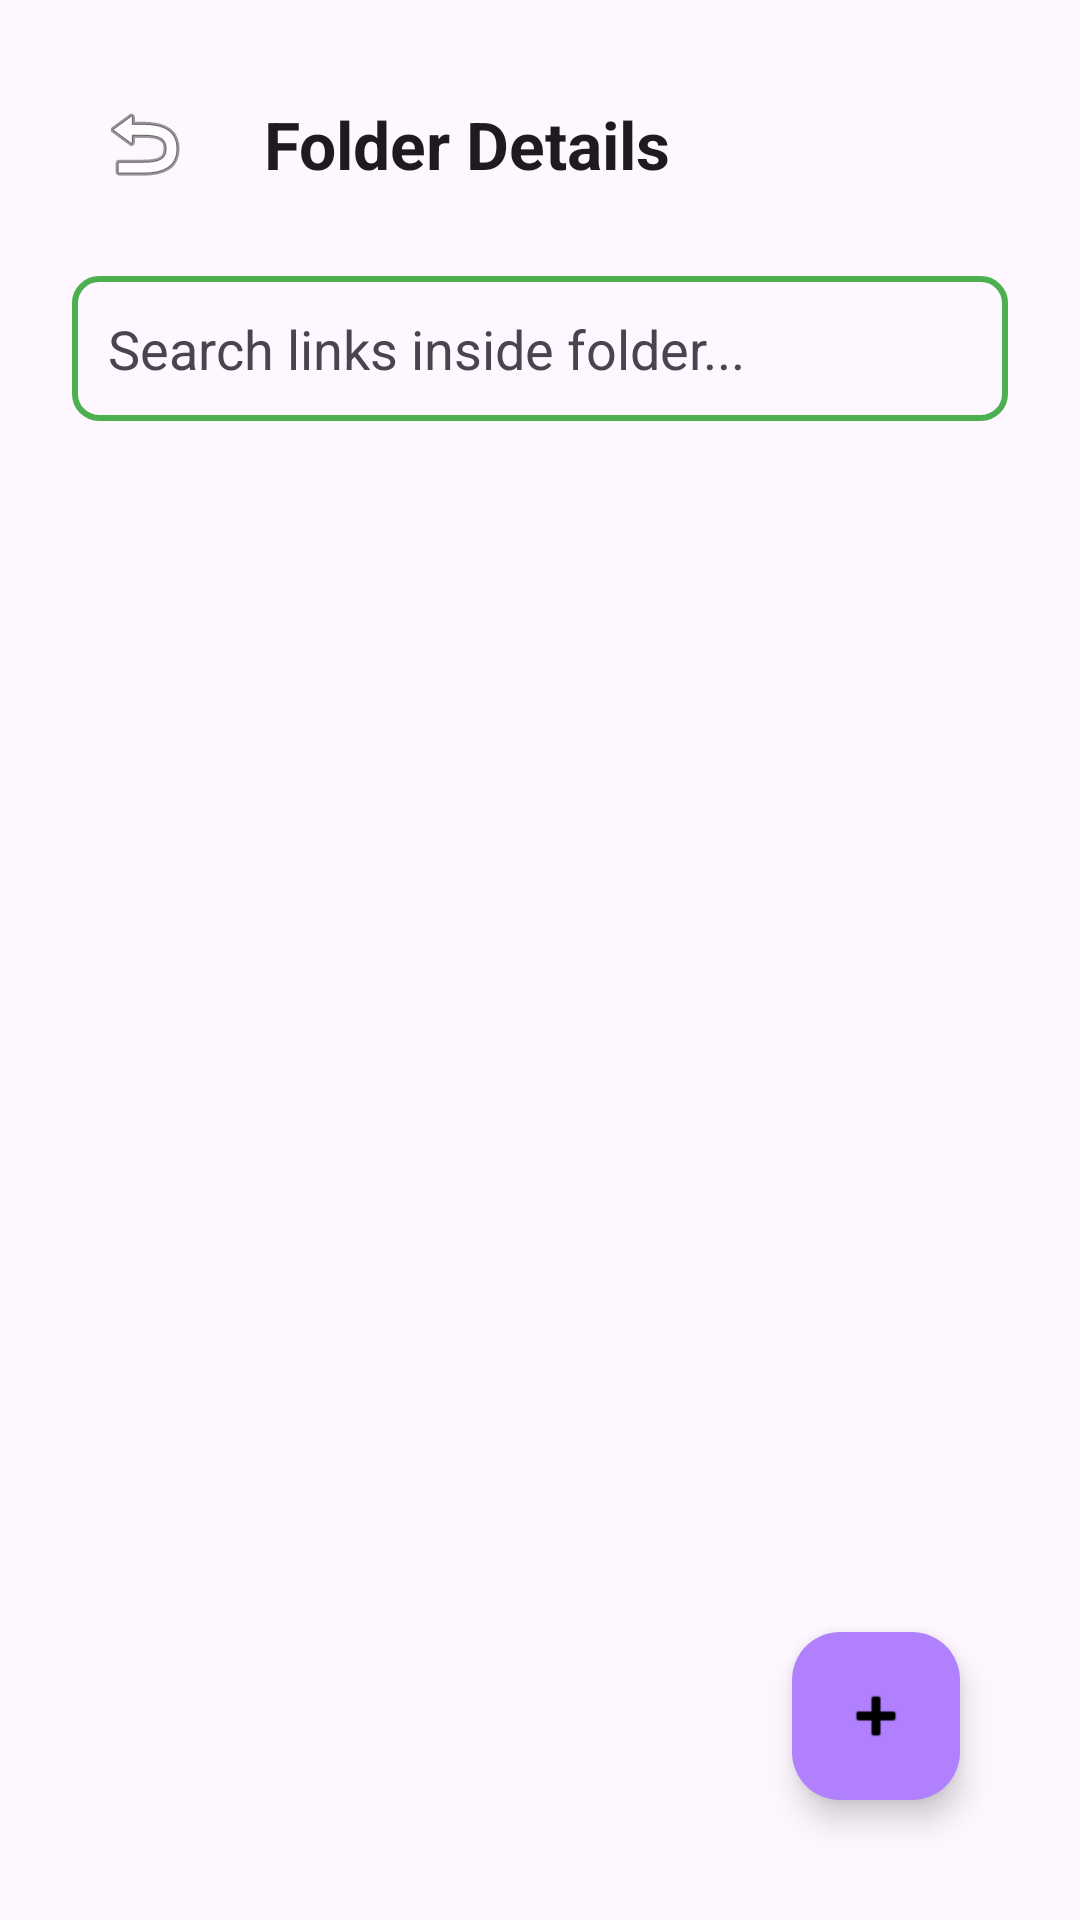

The Android layout XML behind this screen, and the referenced resources:
<!-- AndroidManifest.xml: application theme Theme.VITeacherToolkit -->
<!-- res/layout/activity_link_folder.xml -->
<?xml version="1.0" encoding="utf-8"?>
<RelativeLayout xmlns:android="http://schemas.android.com/apk/res/android"
    xmlns:app="http://schemas.android.com/apk/res-auto"
    android:layout_width="match_parent"
    android:layout_height="match_parent"
    android:fitsSystemWindows="true"
    android:background="?android:attr/windowBackground"
    android:padding="24dp">

    
    <LinearLayout
        android:id="@+id/layoutHeader"
        android:layout_width="match_parent"
        android:layout_height="wrap_content"
        android:orientation="horizontal"
        android:gravity="center_vertical"
        android:layout_marginBottom="20dp">

        <ImageButton
            android:id="@+id/btnBack"
            android:layout_width="48dp"
            android:layout_height="48dp"
            android:background="?android:attr/selectableItemBackgroundBorderless"
            android:src="@android:drawable/ic_menu_revert"
            android:contentDescription="Go Back"
            android:layout_marginEnd="16dp" />

        <TextView
            android:id="@+id/tvFolderNameTitle"
            android:layout_width="0dp"
            android:layout_height="wrap_content"
            android:layout_weight="1"
            android:text="Folder Details"
            android:textColor="?android:attr/textColorPrimary"
            android:textSize="22sp"
            android:textStyle="bold"
            android:accessibilityHeading="true"
            android:importantForAccessibility="yes" />

    </LinearLayout>

    
    <EditText
        android:id="@+id/etSearchLinksLocal"
        android:layout_width="match_parent"
        android:layout_height="wrap_content"
        android:layout_below="@id/layoutHeader"
        android:layout_marginBottom="16dp"
        android:hint="Search links inside folder..."
        android:inputType="text"
        android:singleLine="true"
        android:background="@drawable/border_green"
        android:padding="12dp"
        android:textColor="?android:attr/textColorPrimary"
        android:textColorHint="?android:attr/textColorSecondary"
        android:contentDescription="Search links in this folder" />

    
    <androidx.recyclerview.widget.RecyclerView
        android:id="@+id/rvLinks"
        android:layout_width="match_parent"
        android:layout_height="match_parent"
        android:layout_below="@id/etSearchLinksLocal"
        android:scrollbars="vertical" />

    
    <TextView
        android:id="@+id/tvEmptyLinks"
        android:layout_width="wrap_content"
        android:layout_height="wrap_content"
        android:layout_centerInParent="true"
        android:text="No links in this folder.\nAdd a link to get started."
        android:gravity="center"
        android:textSize="16sp"
        android:textColor="?android:attr/textColorSecondary"
        android:visibility="gone"
        android:importantForAccessibility="yes" />

    
    <com.google.android.material.floatingactionbutton.FloatingActionButton
        android:id="@+id/fabAddLink"
        android:layout_width="wrap_content"
        android:layout_height="wrap_content"
        android:layout_alignParentEnd="true"
        android:layout_alignParentBottom="true"
        android:layout_margin="16dp"
        android:backgroundTint="@color/lavender_dark"
        android:src="@android:drawable/ic_input_add"
        android:contentDescription="Add New Link"
        app:tint="@android:color/black" />

</RelativeLayout>
<!-- resources referenced by this layout -->
<resources>
  <color name="lavender_dark">#FFB080FF</color>
  <!-- drawable border_green (drawable) -->
  <?xml version="1.0" encoding="utf-8"?>
  <shape xmlns:android="http://schemas.android.com/apk/res/android"
      android:shape="rectangle">
      <stroke
          android:width="2dp"
          android:color="#FF4CAF50" /> 
      <padding
          android:left="16dp"
          android:top="10dp"
          android:right="16dp"
          android:bottom="10dp" />
      <corners
          android:radius="8dp" />
  </shape>
  <style name="Theme.VITeacherToolkit" parent="Base.Theme.VITeacherToolkit" />
  <style name="Base.Theme.VITeacherToolkit" parent="Theme.Material3.DayNight.NoActionBar">
          
          <item name="colorPrimary">@color/lavender</item>
          <item name="colorOnPrimary">@color/black</item>
  
          
          <item name="android:spinnerStyle">@style/CustomSpinnerStyle</item>
          <item name="android:spinnerItemStyle">@style/CustomSpinnerItemStyle</item>
          <item name="android:spinnerDropDownItemStyle">@style/CustomSpinnerDropDownItemStyle</item>
          <item name="spinnerDropDownItemStyle">@style/CustomSpinnerDropDownItemStyle</item>
      </style>
  <color name="lavender">#FFE1BEE7</color>
  <color name="black">#FF000000</color>
  <style name="CustomSpinnerStyle" parent="Widget.AppCompat.Spinner">
          <item name="android:popupBackground">@color/white</item>
      </style>
  <style name="CustomSpinnerItemStyle" parent="Widget.AppCompat.TextView.SpinnerItem">
          <item name="android:textColor">@color/black</item>
          <item name="android:textSize">16sp</item>
      </style>
  <style name="CustomSpinnerDropDownItemStyle" parent="Widget.AppCompat.DropDownItem.Spinner">
          <item name="android:textColor">@color/black</item>
          <item name="android:background">@color/white</item>
          <item name="android:checkMarkTint">@color/lavender_dark</item>
          <item name="android:textSize">16sp</item>
          <item name="android:padding">12dp</item>
      </style>
  <color name="white">#FFFFFFFF</color>
</resources>
